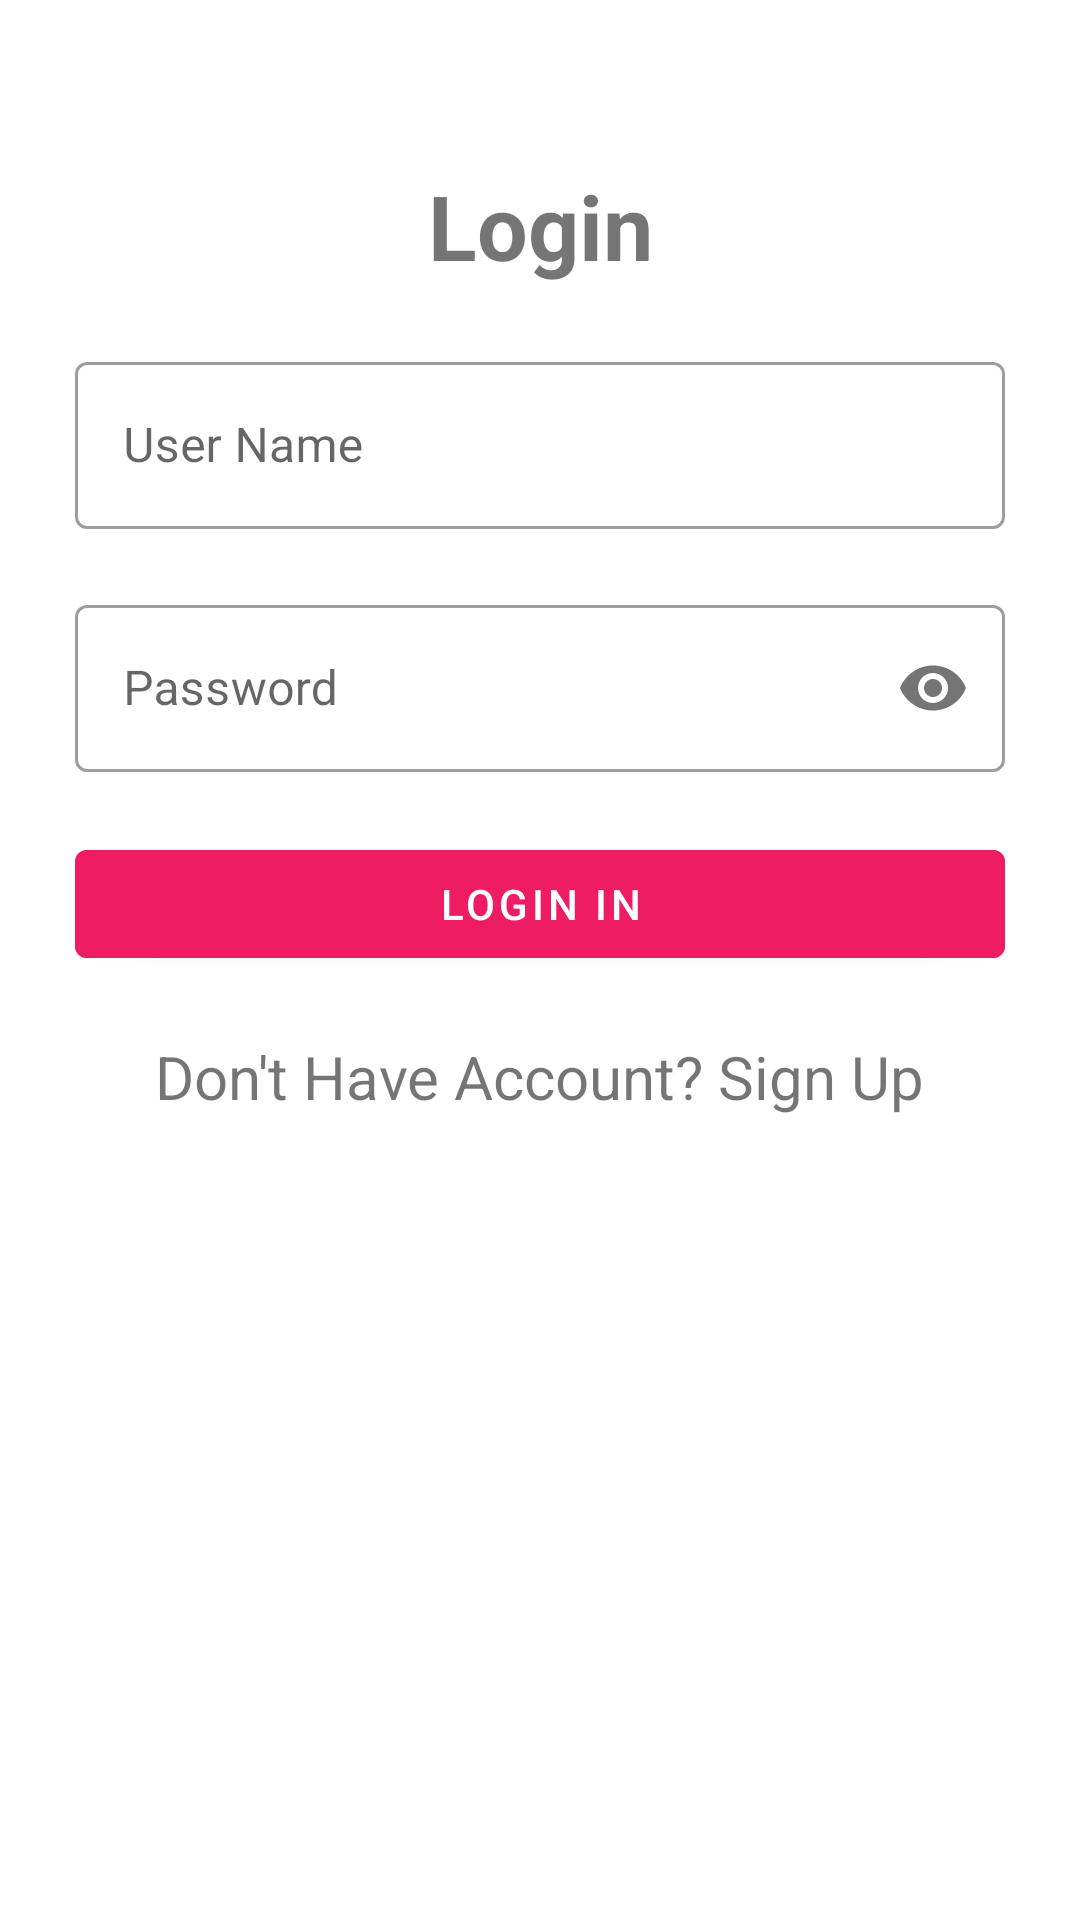

Android layout source for this screen:
<!-- AndroidManifest.xml: application theme Theme.FoodPanda -->
<!-- res/layout/activity_login.xml -->
<?xml version="1.0" encoding="utf-8"?>
<androidx.constraintlayout.widget.ConstraintLayout
    xmlns:android="http://schemas.android.com/apk/res/android"
    xmlns:app="http://schemas.android.com/apk/res-auto"
    xmlns:tools="http://schemas.android.com/tools"
    android:layout_width="match_parent"
    android:layout_height="match_parent"
    android:layout_gravity="center"
    android:padding="25dp"
    tools:context=".LoginActivity">

    <TextView
        android:id="@+id/textView"
        android:layout_width="wrap_content"
        android:layout_height="wrap_content"
        android:text="Login"
        android:textSize="30sp"
        android:textStyle="bold"
        app:layout_constraintTop_toTopOf="parent"
        app:layout_constraintLeft_toLeftOf="parent"
        app:layout_constraintRight_toRightOf="parent"
        android:layout_marginTop="30dp" />

    <com.google.android.material.textfield.TextInputLayout
        android:id="@+id/usernameLayout"
        android:layout_width="0dp"
        android:layout_height="wrap_content"
        android:layout_marginTop="20dp"
        app:layout_constraintTop_toBottomOf="@+id/textView"
        app:layout_constraintStart_toStartOf="parent"
        app:layout_constraintEnd_toEndOf="parent"
        style="@style/Widget.MaterialComponents.TextInputLayout.OutlinedBox">>

        <com.google.android.material.textfield.TextInputEditText
            android:id="@+id/username1"
            android:layout_width="match_parent"
            android:layout_height="wrap_content"
            android:hint="User Name" />
    </com.google.android.material.textfield.TextInputLayout>

    <com.google.android.material.textfield.TextInputLayout
        android:id="@+id/passwordLayout"
        android:layout_width="0dp"
        android:layout_height="wrap_content"
        app:layout_constraintTop_toBottomOf="@+id/usernameLayout"
        app:layout_constraintStart_toStartOf="parent"
        app:layout_constraintEnd_toEndOf="parent"
        android:layout_marginTop="20dp"
        app:passwordToggleEnabled="true"
        style="@style/Widget.MaterialComponents.TextInputLayout.OutlinedBox">

        <com.google.android.material.textfield.TextInputEditText
            android:id="@+id/password1"
            android:layout_width="match_parent"
            android:layout_height="wrap_content"

            android:hint="Password"
            android:inputType="textPassword"/>
    </com.google.android.material.textfield.TextInputLayout>

    <com.google.android.material.button.MaterialButton
        android:id="@+id/btnsignin1"
        android:layout_width="0dp"
        android:layout_height="wrap_content"
        android:text="Login in"
        android:backgroundTint="@color/pink"
        app:layout_constraintTop_toBottomOf="@+id/passwordLayout"
        app:layout_constraintStart_toStartOf="parent"
        app:layout_constraintEnd_toEndOf="parent"
        android:layout_marginTop="20dp"/>


    <TextView
        android:id="@+id/btnsignupText"
        android:layout_width="wrap_content"
        android:layout_height="wrap_content"
        android:layout_marginTop="20dp"
        android:text="Don't Have Account? Sign Up"
        android:textSize="20sp"

        app:layout_constraintTop_toBottomOf="@id/btnsignin1"
        app:layout_constraintLeft_toLeftOf="parent"
        app:layout_constraintRight_toRightOf="parent"/>

</androidx.constraintlayout.widget.ConstraintLayout>
<!-- resources referenced by this layout -->
<resources>
  <color name="pink">#EE1C62</color>
  <style name="Theme.FoodPanda" parent="Theme.MaterialComponents.DayNight.DarkActionBar">
          
          <item name="colorPrimary">#EE1C62</item>
          <item name="colorPrimaryVariant">#B0003A</item>
          <item name="colorOnPrimary">#FFFFFF</item>
  
          
          <item name="colorSecondary">#EE1C62</item>
          <item name="colorSecondaryVariant">#B0003A</item>
          <item name="colorOnSecondary">#000000</item>
  
          
          <item name="android:statusBarColor" tools:targetApi="l">?attr/colorPrimaryVariant</item>
  
          
      </style>
</resources>
